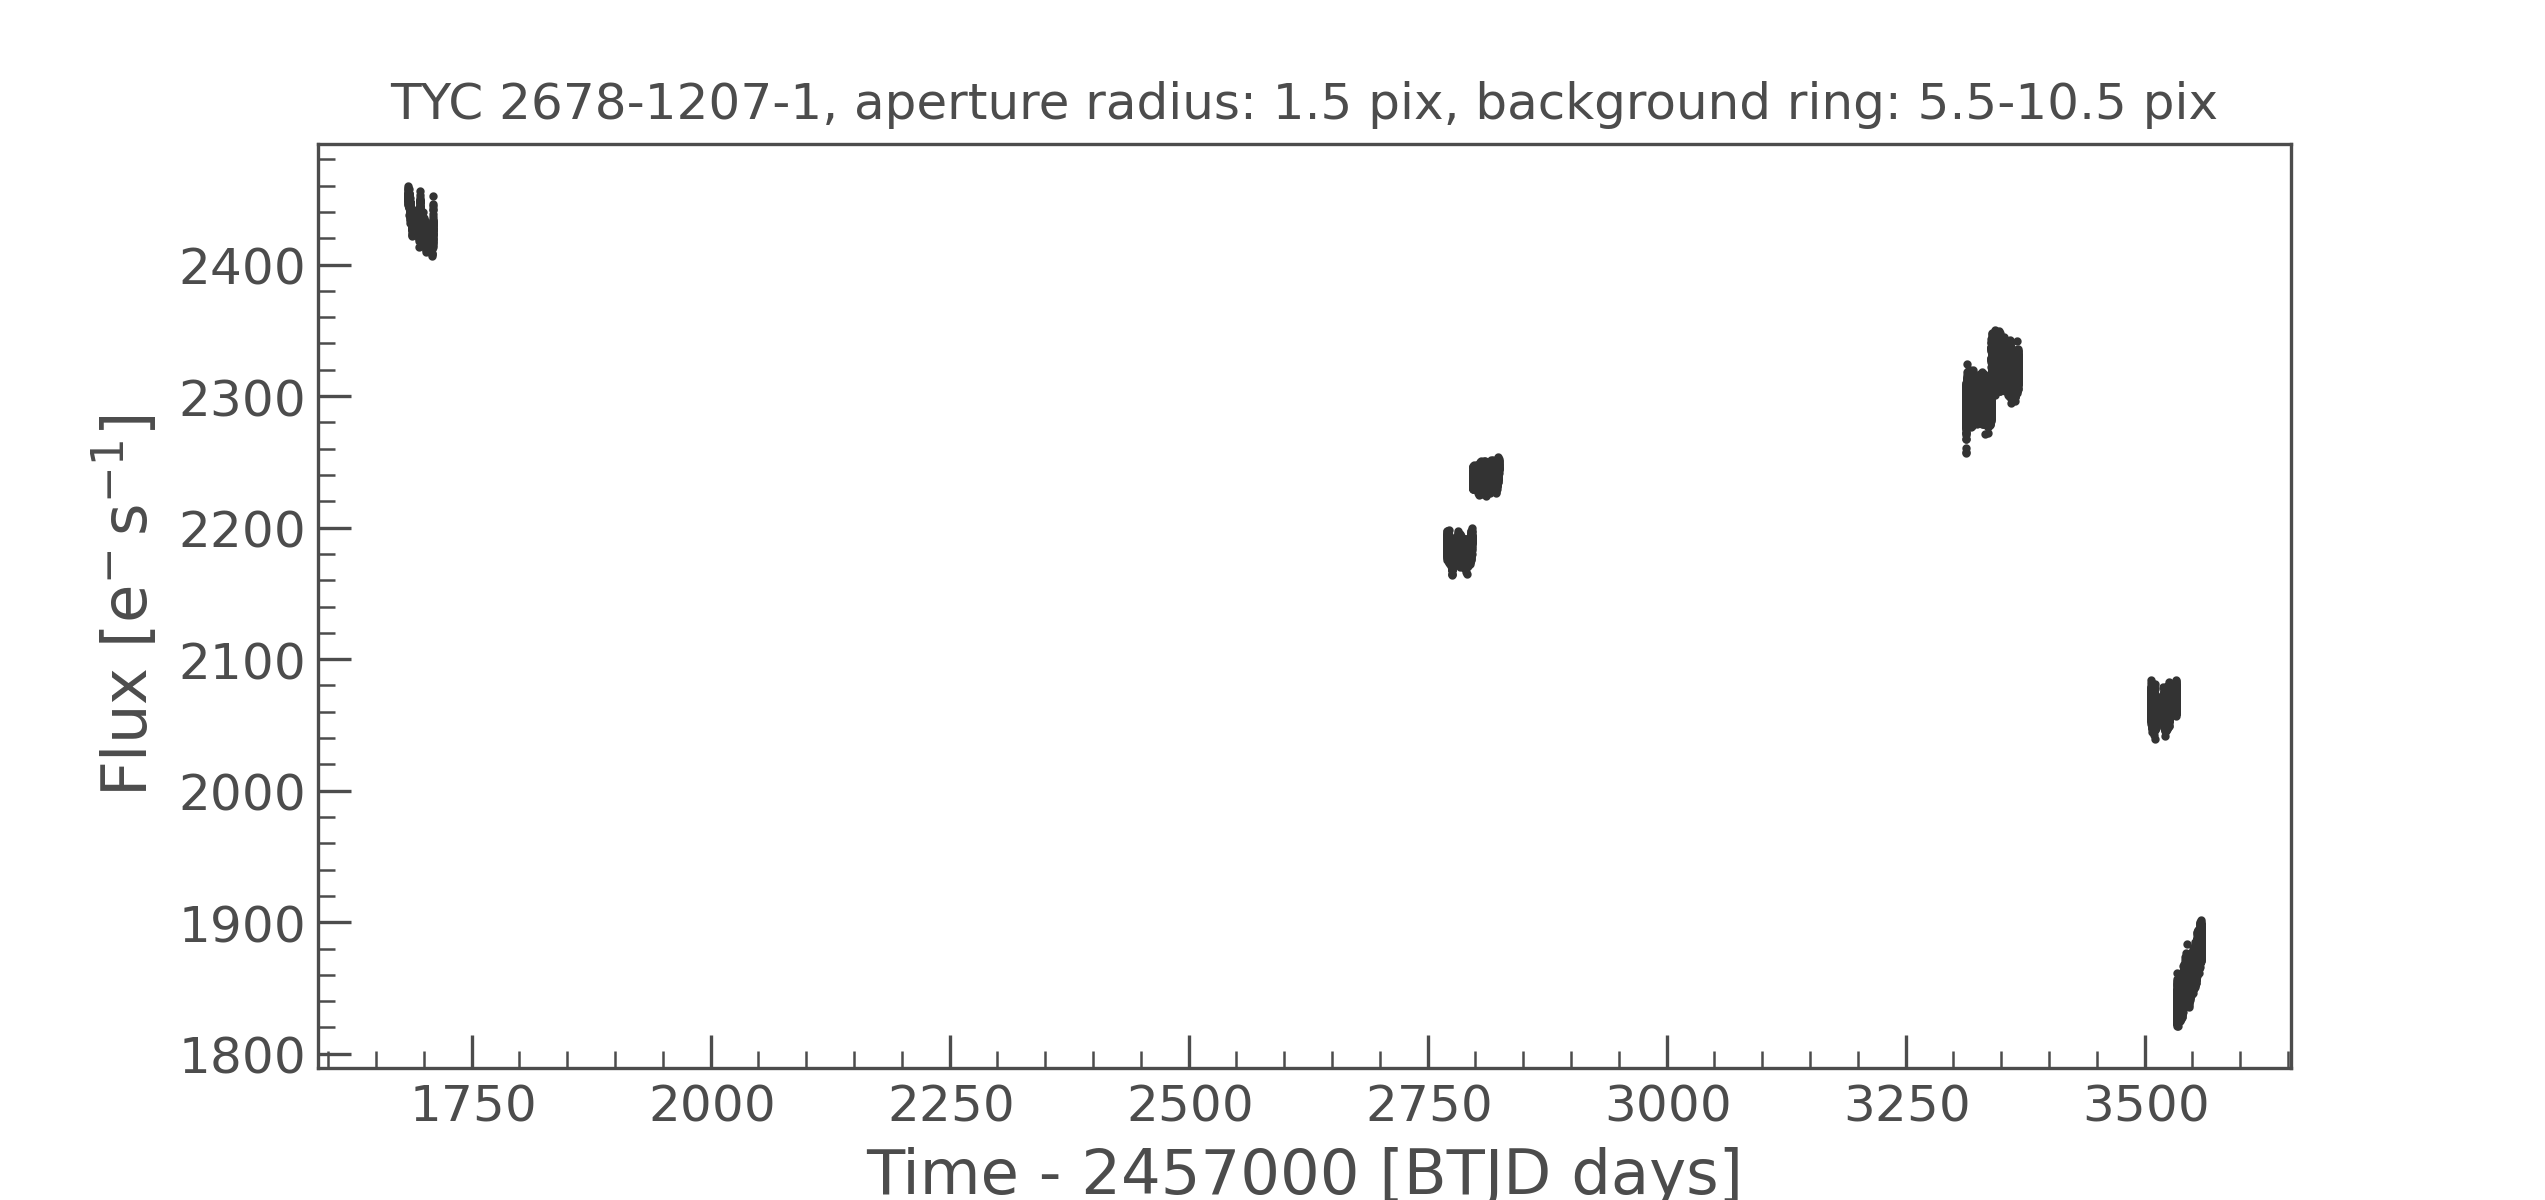

Values plotted in this chart, from the file beside it:
time, flux, flux_err
1683, 2452, 112.4
1683, 2452, 112.5
1683, 2457, 112.8
1683, 2454, 113
1683, 2452, 112.5
1683, 2457, 112.4
1683, 2460, 112.5
1684, 2450, 112.6
1684, 2449, 113.2
1684, 2450, 112.5
1684, 2447, 112.9
1684, 2455, 112.8
1684, 2451, 113.2
1684, 2447, 112.8
1684, 2448, 112.8
1684, 2451, 112.7
1684, 2458, 112.8
1684, 2445, 112.8
1684, 2449, 112.8
1684, 2451, 113
1684, 2450, 112.8
1684, 2454, 113
1684, 2452, 113
1684, 2452, 112.7
1684, 2451, 112.5
1684, 2446, 112.6
1684, 2450, 112.9
1684, 2449, 112.8
1684, 2449, 113.1
1684, 2454, 113.1
1684, 2453, 113
1684, 2455, 113.1
1684, 2453, 112.8
1684, 2457, 112.8
1684, 2453, 112.5
1684, 2446, 113.1
1684, 2449, 113.1
1684, 2449, 112.4
1684, 2450, 112.5
1684, 2451, 113.4
1684, 2449, 113
1684, 2447, 112.6
1684, 2454, 112.4
1684, 2450, 112.9
1684, 2447, 112.9
1684, 2450, 113.2
1684, 2447, 112.8
1684, 2451, 113.2
1684, 2451, 112.5
1684, 2450, 112.8
1684, 2451, 112.7
1684, 2445, 113.2
1684, 2449, 113
1684, 2453, 113
1684, 2452, 113.1
1685, 2448, 112.9
1685, 2452, 113.1
1685, 2453, 113
1685, 2454, 113.5
1685, 2450, 113.1
... 44,898 more rows
